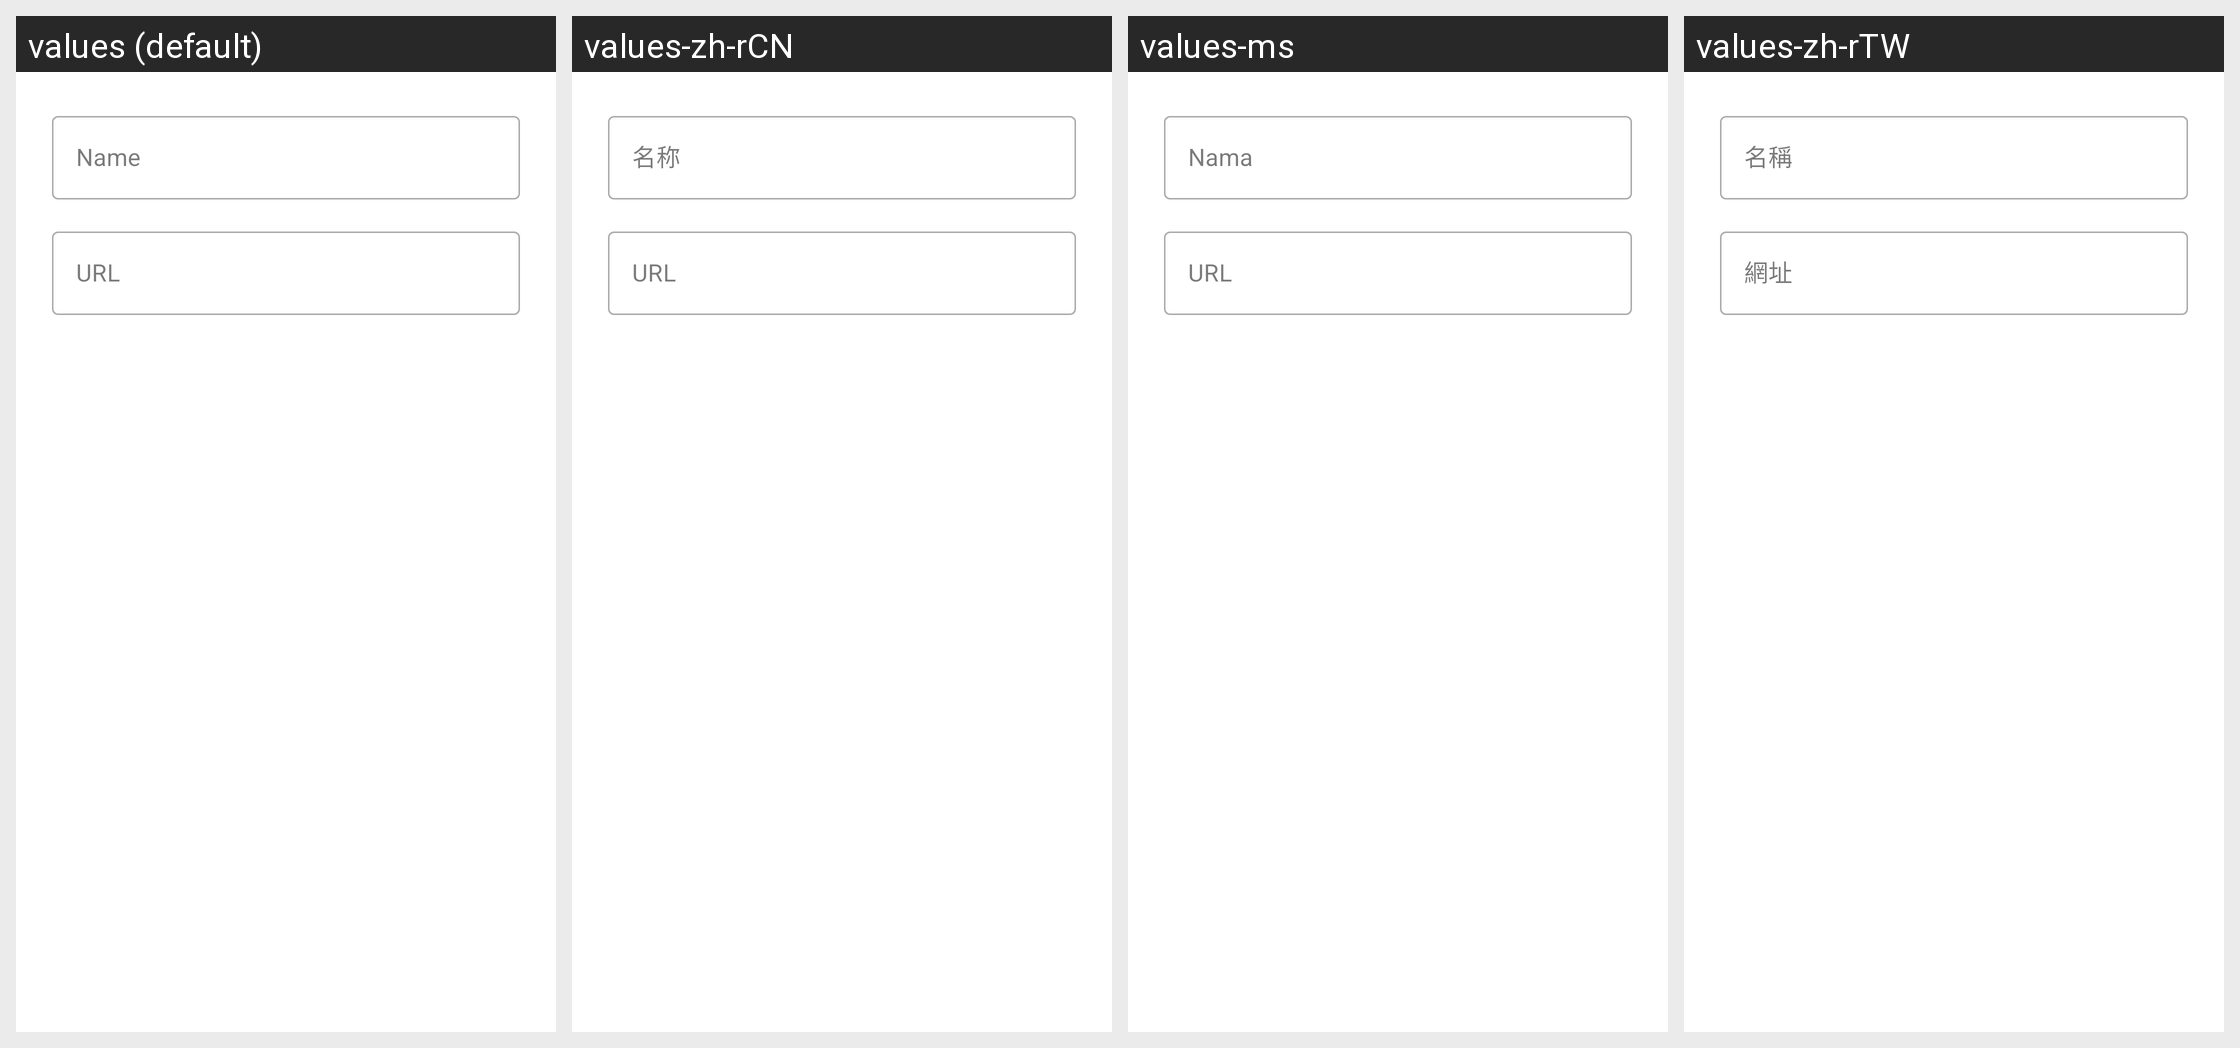

Strings drawn on this Android screen and how each of the app's shown locales translates them:
Android screen res/layout/dialog_edit_bookmark.xml rendered under 4 locales, left to right: values (default), values-zh-rCN, values-ms, values-zh-rTW. Device: Nexus 5 (rendered at 1080×1920; each locale shown at half size, 540×960, under a caption strip naming it); theme AppTheme.
Other locales in the repository, not shown: values-am, values-ar, values-az, values-bn, values-cs, values-de, values-es, values-fa, values-fr, values-hi, values-in, values-it, values-ja, values-nb-rNO, values-pt-rBR, values-ru, values-sk, values-sr, values-sv, values-ta, values-tr, values-uk, values-vi.
Strings drawn on this screen, with the default value and each locale's value (text and hints the layout hard-codes, and strings that could not be matched under every locale, appear in the picture but are not listed):

browser_bookmark_name
  values: Name
  values-zh-rCN: 名称
  values-ms: Nama
  values-zh-rTW: 名稱

browser_bookmark_url
  values: URL
  values-zh-rCN: URL
  values-ms: URL
  values-zh-rTW: 網址
